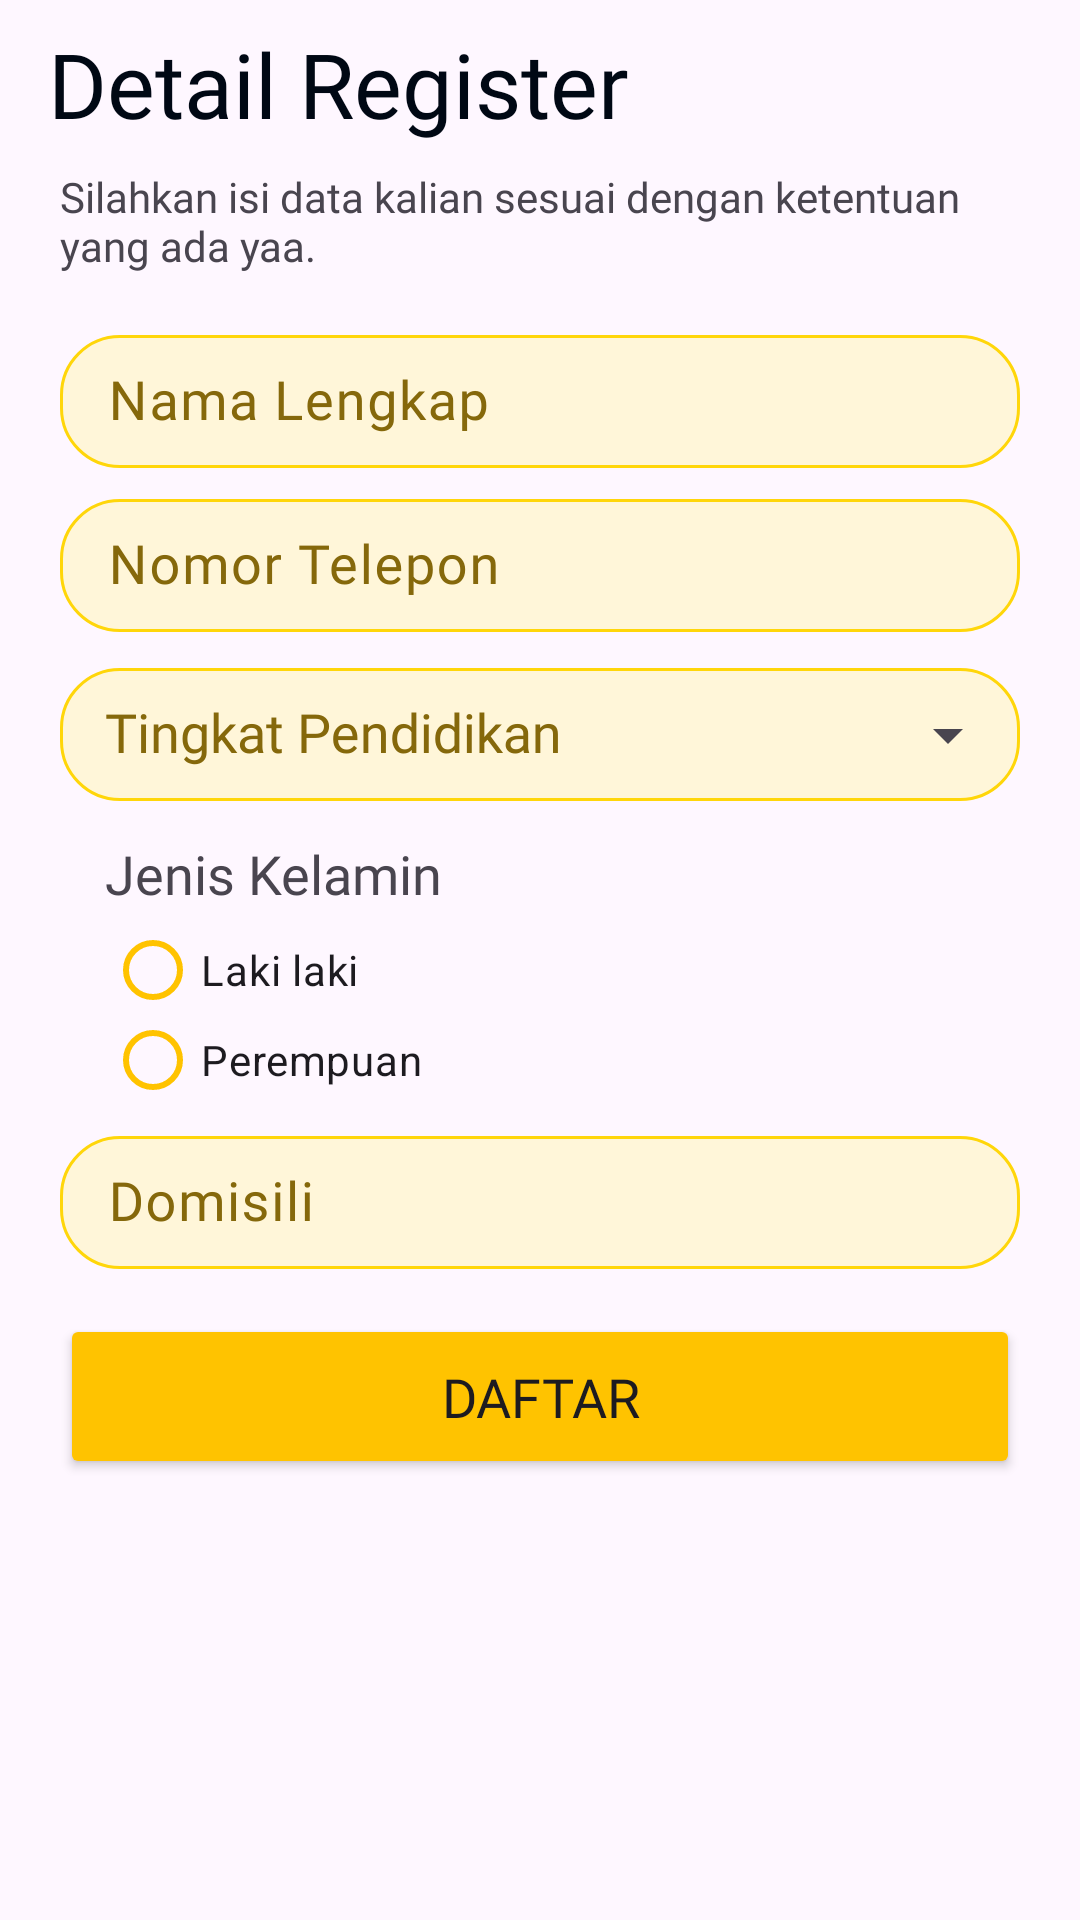

Layout XML and referenced resources for this Android screen:
<!-- AndroidManifest.xml: application theme Theme.TutorinEdutech -->
<!-- res/layout/fragment_register_learner.xml -->
<?xml version="1.0" encoding="utf-8"?>
<LinearLayout xmlns:android="http://schemas.android.com/apk/res/android"
    xmlns:app="http://schemas.android.com/apk/res-auto"
    xmlns:tools="http://schemas.android.com/tools"
    android:id="@+id/register_learner"
    android:layout_width="match_parent"
    android:layout_height="match_parent"
    android:orientation="vertical"
    tools:context=".ui.auth.register.learner.RegisterLearner">

    <Toolbar
        android:id="@+id/tb_register_learner"
        android:layout_width="match_parent"
        android:layout_height="wrap_content"
        android:title="@string/tb_title_detail_register"
        android:titleTextAppearance="@style/AppTheme.AppBarOverlay"
        android:titleTextColor="@color/base_black" />

    <ScrollView
        android:layout_width="match_parent"
        android:layout_height="match_parent">

        <LinearLayout
            android:layout_width="match_parent"
            android:layout_height="wrap_content"
            android:orientation="vertical"
            android:paddingHorizontal="20dp">

            <TextView
                android:layout_width="match_parent"
                android:layout_height="wrap_content"
                android:fontFamily="@font/plus_jakarta_sans_regular"
                android:text="Silahkan isi data kalian sesuai dengan ketentuan yang ada yaa." />

            <com.google.android.material.textfield.TextInputLayout
                android:id="@+id/til_nama"
                android:layout_width="match_parent"
                android:layout_height="wrap_content"
                android:layout_marginTop="15dp"
                android:textColorHint="@color/darker_yellow"
                app:boxBackgroundColor="@color/partially_yellow"
                app:boxBackgroundMode="outline"
                app:boxCornerRadiusBottomEnd="20dp"
                app:boxCornerRadiusBottomStart="20dp"
                app:boxCornerRadiusTopEnd="20dp"
                app:boxCornerRadiusTopStart="20dp"
                app:boxStrokeColor="@color/mtrl_textinput_default_box_stroke_color"
                app:cursorColor="@color/darker_yellow"
                app:hintTextColor="@color/darker_yellow">

                <EditText
                    android:id="@+id/et_nama"
                    android:layout_width="match_parent"
                    android:layout_height="wrap_content"
                    android:autofillHints="name"
                    android:fontFamily="@font/plus_jakarta_sans_regular"
                    android:hint="@string/et_hint_name"
                    android:inputType="text"
                    android:paddingVertical="10dp"
                    android:textSize="18sp" />

            </com.google.android.material.textfield.TextInputLayout>

            <com.google.android.material.textfield.TextInputLayout
                android:id="@+id/til_nomor_telp"
                android:layout_width="match_parent"
                android:layout_height="wrap_content"
                android:layout_marginTop="5dp"
                android:textColorHint="@color/darker_yellow"
                app:boxBackgroundColor="@color/partially_yellow"
                app:boxBackgroundMode="outline"
                app:boxCornerRadiusBottomEnd="20dp"
                app:boxCornerRadiusBottomStart="20dp"
                app:boxCornerRadiusTopEnd="20dp"
                app:boxCornerRadiusTopStart="20dp"
                app:boxStrokeColor="@color/mtrl_textinput_default_box_stroke_color"
                app:color="@color/primary_yellow"
                app:cursorColor="@color/darker_yellow"
                app:hintTextColor="@color/darker_yellow">

                <EditText
                    android:id="@+id/et_nomor_telp"
                    android:layout_width="match_parent"
                    android:layout_height="wrap_content"
                    android:autofillHints="phone"
                    android:fontFamily="@font/plus_jakarta_sans_regular"
                    android:hint="@string/et_hint_notelp"
                    android:inputType="phone"
                    android:paddingVertical="10dp"
                    android:textSize="18sp" />

            </com.google.android.material.textfield.TextInputLayout>

            <com.google.android.material.textfield.TextInputLayout
                android:id="@+id/til_pendidikan"
                android:layout_width="match_parent"
                android:layout_height="wrap_content"
                android:layout_marginTop="5dp"
                android:textColorHint="@color/darker_yellow"
                app:boxBackgroundColor="@color/partially_yellow"
                app:boxBackgroundMode="outline"
                app:boxCornerRadiusBottomEnd="20dp"
                app:boxCornerRadiusBottomStart="20dp"
                app:boxCornerRadiusTopEnd="20dp"
                app:boxCornerRadiusTopStart="20dp"
                app:boxStrokeColor="@color/mtrl_textinput_default_box_stroke_color"
                app:cursorColor="@color/darker_yellow"
                app:endIconDrawable="@drawable/dropdown_arrow"
                app:endIconMode="dropdown_menu"
                app:hintTextColor="@color/darker_yellow">

                <AutoCompleteTextView
                    android:id="@+id/actv_tingkat_pendidikan"
                    android:layout_width="match_parent"
                    android:layout_height="wrap_content"
                    android:fontFamily="@font/plus_jakarta_sans_regular"
                    android:hint="@string/actv_hint_pendidikan"
                    android:paddingHorizontal="15dp"
                    android:paddingVertical="10dp"
                    android:textSize="18sp" />

            </com.google.android.material.textfield.TextInputLayout>


            <TextView
                android:layout_width="match_parent"
                android:layout_height="wrap_content"
                android:layout_marginHorizontal="15dp"
                android:layout_marginTop="10dp"
                android:layout_marginBottom="5dp"
                android:fontFamily="@font/plus_jakarta_sans_medium"
                android:text="Jenis Kelamin"
                android:textSize="18sp" />

            <RadioGroup
                android:id="@+id/rg_jenis_kelamin"
                android:layout_width="match_parent"
                android:layout_height="wrap_content"
                android:layout_marginHorizontal="15dp"
                android:orientation="vertical">

                <RadioButton
                    android:id="@+id/rb_laki_laki"
                    android:layout_width="match_parent"
                    android:layout_height="30dp"
                    android:text="@string/rb_male"
                    app:buttonTint="@color/primary_yellow" />

                <RadioButton
                    android:id="@+id/rb_perempuan"
                    android:layout_width="match_parent"
                    android:layout_height="30dp"
                    android:text="@string/rb_female"
                    app:buttonTint="@color/primary_yellow" />

            </RadioGroup>

            <com.google.android.material.textfield.TextInputLayout
                android:id="@+id/til_domisili"
                android:layout_width="match_parent"
                android:layout_height="wrap_content"
                android:layout_marginTop="5dp"
                android:textColorHint="@color/darker_yellow"
                app:boxBackgroundColor="@color/partially_yellow"
                app:boxBackgroundMode="outline"
                app:boxCornerRadiusBottomEnd="20dp"
                app:boxCornerRadiusBottomStart="20dp"
                app:boxCornerRadiusTopEnd="20dp"
                app:boxCornerRadiusTopStart="20dp"
                app:boxStrokeColor="@color/mtrl_textinput_default_box_stroke_color"
                app:cursorColor="@color/darker_yellow"
                app:hintTextColor="@color/darker_yellow">

                <EditText
                    android:id="@+id/et_domisili"
                    android:layout_width="match_parent"
                    android:layout_height="wrap_content"
                    android:fontFamily="@font/plus_jakarta_sans_regular"
                    android:hint="@string/et_hint_domicile"
                    android:inputType="text"
                    android:paddingVertical="10dp"
                    android:textSize="18sp" />

            </com.google.android.material.textfield.TextInputLayout>

            <androidx.constraintlayout.widget.ConstraintLayout
                android:layout_width="match_parent"
                android:layout_height="wrap_content">

                <Button
                    android:id="@+id/btn_daftar"
                    android:layout_width="match_parent"
                    android:layout_height="wrap_content"
                    android:layout_marginTop="15dp"
                    android:height="55dp"
                    android:backgroundTint="@color/primary_yellow"
                    android:fontFamily="@font/plus_jakarta_sans_bold"
                    android:text="@string/btn_daftar"
                    android:textSize="18sp"
                    app:cornerRadius="18dp"
                    app:layout_constraintBottom_toBottomOf="parent"
                    app:layout_constraintEnd_toEndOf="parent"
                    app:layout_constraintStart_toStartOf="parent"
                    app:layout_constraintTop_toTopOf="parent" />

                <ProgressBar
                    android:id="@+id/pb_upload"
                    android:layout_width="30dp"
                    android:layout_height="30dp"
                    android:elevation="8dp"
                    android:indeterminate="true"
                    android:indeterminateTint="@color/base_pure_white"
                    android:indeterminateTintMode="src_in"
                    android:visibility="gone"
                    app:layout_constraintBottom_toBottomOf="@+id/btn_daftar"
                    app:layout_constraintEnd_toEndOf="@+id/btn_daftar"
                    app:layout_constraintStart_toStartOf="@+id/btn_daftar"
                    app:layout_constraintTop_toTopOf="@+id/btn_daftar" />
            </androidx.constraintlayout.widget.ConstraintLayout>

        </LinearLayout>

    </ScrollView>

</LinearLayout>
<!-- resources referenced by this layout -->
<resources>
  <color name="base_black">#000814</color>
  <color name="base_pure_white">#FFFFFFFF</color>
  <color name="darker_yellow">#85680b</color>
  <color name="mtrl_textinput_default_box_stroke_color" tools:override="true">#FFD60A</color>
  <color name="partially_yellow">#FFF6D9</color>
  <color name="primary_yellow">#FFC300</color>
  <string name="actv_hint_pendidikan">Tingkat Pendidikan</string>
  <string name="btn_daftar">Daftar</string>
  <string name="et_hint_domicile">Domisili</string>
  <string name="et_hint_name">Nama Lengkap</string>
  <string name="et_hint_notelp">Nomor Telepon</string>
  <string name="rb_female">Perempuan</string>
  <string name="rb_male">Laki laki</string>
  <string name="tb_title_detail_register">Detail Register</string>
  <style name="AppTheme.AppBarOverlay" parent="ThemeOverlay.AppCompat.DayNight.ActionBar">
          <item name="android:fontFamily">@font/plus_jakarta_sans_semibold</item>
          <item name="android:textSize">30sp</item>
      </style>
  <style name="Theme.TutorinEdutech" parent="Base.Theme.TutorinEdutech" />
  <style name="Base.Theme.TutorinEdutech" parent="Theme.Material3.DayNight.NoActionBar">
          <item name="colorPrimary">@color/primary_yellow</item>
          <item name="colorSecondary">@color/secondary_yellow</item>
          <item name="colorTertiary">@color/tertiary_blue</item>
          <item name="android:textColorHighlight">@color/secondary_yellow</item>
      </style>
  <color name="secondary_yellow">#FFD60A</color>
  <color name="tertiary_blue">#003566</color>
</resources>
